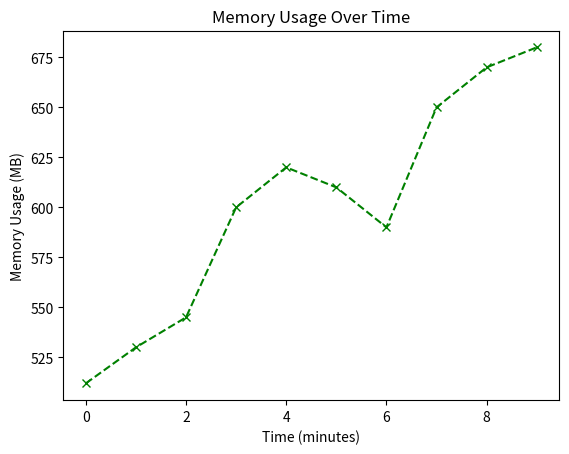

Write the Python code that produced this figure.
import matplotlib.pyplot as plt

def plot_memory_usage(memory_usage):
    # Write your code here
    time_points = list(range(len(memory_usage)))
    plt.plot(time_points, memory_usage, color = "Green", marker = "x", linestyle = "--")
    plt.xlabel("Time (minutes)")
    plt.ylabel("Memory Usage (MB)")
    plt.title("Memory Usage Over Time")
    pass

sample_memory_usage = [512, 530, 545, 600, 620, 610, 590, 650, 670, 680]
plot_memory_usage(sample_memory_usage)
